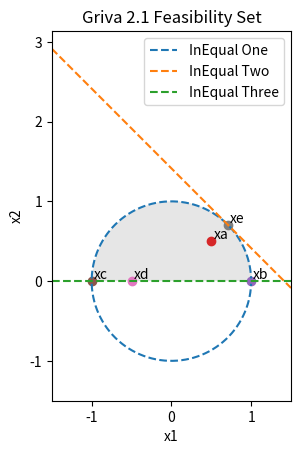

Python code for this plot:
import matplotlib.pyplot as plt
import numpy as np


def fun_one(x1, x2):
    out = 1 - x1**2 - x2**2
    return out


def fun_two(x1, x2):
    out = np.sqrt(2) - x1 - x2
    return out


def fun_one_x2(x1):
    if x1**2 <= 1:
        x2 = np.sqrt(1 - x1**2)
    else:
        x2 = np.nan
    return x2


def fun_two_x2(x1):
    x2 = np.sqrt(2) - x1
    return x2


# graph the shared region to see
d = np.linspace(-1.5, 1.5, 500)
x1, x2 = np.meshgrid(d, d)
plt.imshow(
    ((fun_one(x1, x2) >= 0) & (fun_two(x1, x2) >= 0) & (x2 >= 0)).astype(int),
    extent=(x1.min(), x1.max(), x2.min(), x2.max()),
    origin="lower",
    cmap="Greys",
    alpha=0.1,
)

prop_cycle = plt.rcParams["axes.prop_cycle"]
colors = prop_cycle.by_key()["color"]

# graph the lines to see
x1 = np.linspace(-1.5, 1.5, 900)  # bump up to 900 to ensure the correct point is graphed
x2 = np.asarray([fun_one_x2(x) for x in x1])
plt.plot(x1, x2, marker=" ", linestyle="--", label="InEqual One", color=colors[0])
plt.plot(x1, -x2, marker=" ", linestyle="--", label="_InEqual One", color=colors[0])

x2 = np.asarray([fun_two_x2(x) for x in x1])
plt.plot(x1, x2, marker=" ", linestyle="--", label="InEqual Two", color=colors[1])

x2 = np.zeros_like(x1)
plt.plot(x1, x2, marker=" ", linestyle="--", label="InEqual Three", color=colors[2])

boundary_err = 0.0001  # floating point math checks


# categorize the points
def feasible_region(x):

    if abs(fun_one(x[0], x[1]) - 0) <= boundary_err:
        r_one = "Boundary"
    elif fun_one(x[0], x[1]) > 0:
        r_one = "Interior"
    else:
        r_one = "Exterior"

    if abs(fun_two(x[0], x[1]) - 0) <= boundary_err:
        r_two = "Boundary"
    elif fun_two(x[0], x[1]) > 0:
        r_two = "Interior"
    else:
        r_two = "Exterior"

    if x[1] == 0:
        r_thr = "Boundary"
    elif x[1] > 0:
        r_thr = "Interior"
    else:
        r_thr = "Exterior"
    return (
        float(fun_one(x[0], x[1])),
        float(fun_two(x[0], x[1])),
        float(x[1]),
        r_one,
        r_two,
        r_thr,
    )


x_dict = {"xa": (0.5, 0.5), "xb": (1, 0), "xc": (-1, 0), "xd": (-1 / 2, 0), "xe": (1 / np.sqrt(2), 1 / np.sqrt(2))}

sformat = "{:>6} | {:>6} | {:>6} | {:>8} | {:>8} | {:>8} \n"  # string format
nformat = "{:>6} | {:>6.3f} | {:>6.3f} | {:>8} | {:>8} | {:>8} \n"  # number format
spc = 58 * "-" + "\n"  # spacing

pout = sformat.format("Point", "x1", "x2", "InEq One", "InEq Two", "x2>=0") + spc

sig_fig = 4
i = 3
for x_key, x_val in x_dict.items():
    plt.scatter(x_val[0], x_val[1], color=colors[i])
    plt.annotate(x_key, xy=(x_val[0], x_val[1]), xycoords="data", xytext=(1.5, 1.5), textcoords="offset points")
    one_val, two_val, thr_val, one_id, two_id, thr_id = feasible_region(x_val)
    pout += nformat.format(x_key, x_val[0], x_val[1], one_id, two_id, thr_id)
    i += 1
print(pout)

plt.title("Griva 2.1 Feasibility Set")
plt.xlabel("x1")
plt.ylabel("x2")
plt.legend()
plt.show()
